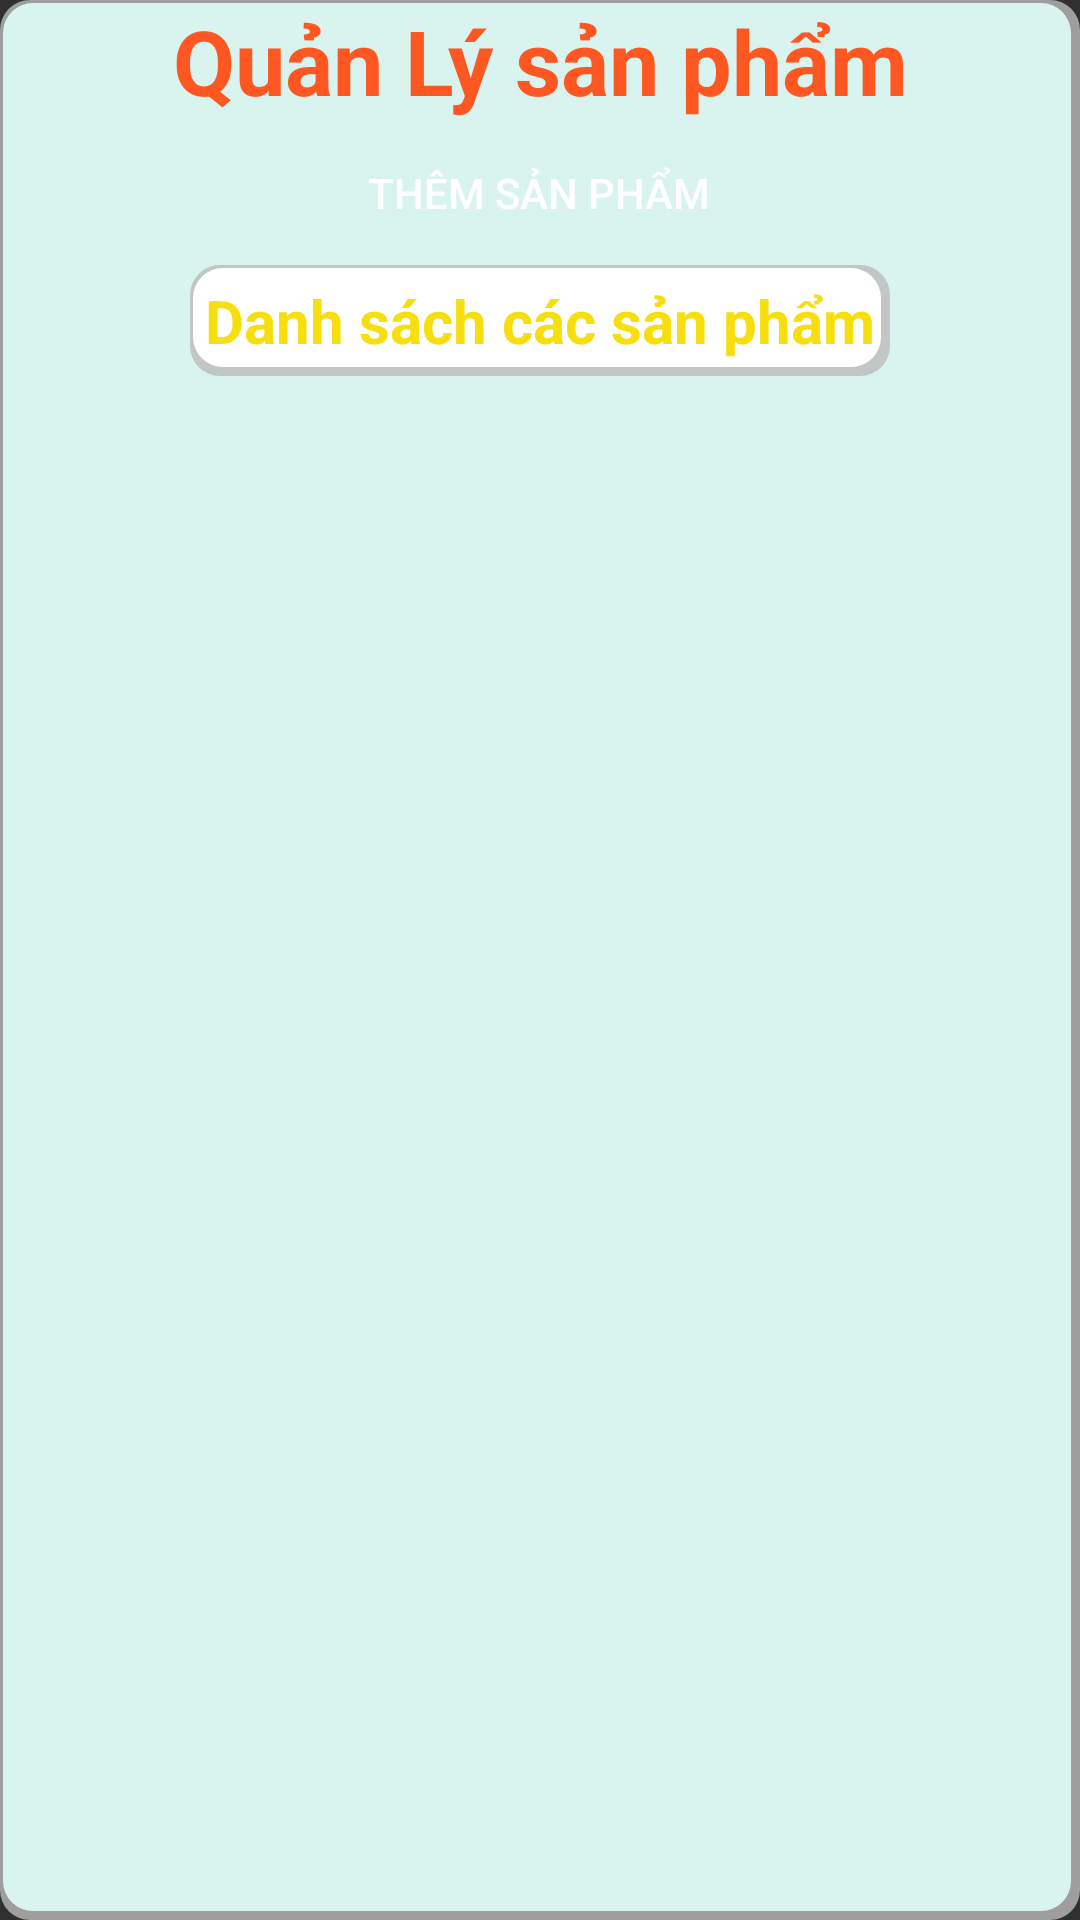

Produce the Android XML layout that renders to this screen, including the resource entries it uses.
<!-- AndroidManifest.xml: application theme Theme.DO_AN_2 -->
<!-- res/layout/activity_quan_ly_san_pham.xml -->
<?xml version="1.0" encoding="utf-8"?>
<LinearLayout xmlns:android="http://schemas.android.com/apk/res/android"
    xmlns:app="http://schemas.android.com/apk/res-auto"
    xmlns:tools="http://schemas.android.com/tools"
    android:layout_width="match_parent"
    android:layout_height="match_parent"
    tools:context=".QuanLySanPham"
    android:background="@drawable/boxshadow_background"
    android:orientation="vertical"
    >

    <TextView
        android:layout_width="match_parent"
        android:layout_height="wrap_content"
        android:text="Quản Lý sản phẩm"
        android:textSize="30sp"
        android:gravity="center"
        android:textStyle="bold"
        android:textColor="@color/personalFragment"/>
    <Button
        android:id="@+id/btn_add_new_book_manager"
        android:layout_gravity="center"
        android:layout_width="wrap_content"
        android:layout_height="wrap_content"
        android:text="Thêm sản phẩm"
        android:padding="5dp"
        android:background="@drawable/button_selector"/>






    <TextView
        android:layout_gravity="center"
        android:layout_width="wrap_content"
        android:layout_height="wrap_content"
        android:text="Danh sách các sản phẩm"
        android:textSize="20sp"
        android:textStyle="bold"
        android:textColor="@color/yellow"
        android:background="@drawable/boxshadow"
        android:padding="5dp"/>
    <androidx.recyclerview.widget.RecyclerView
        android:layout_marginTop="5dp"
        android:layout_width="match_parent"
        android:layout_height="wrap_content"
        android:id="@+id/rcv_Book_manager"
        />





</LinearLayout>
<!-- resources referenced by this layout -->
<resources>
  <color name="personalFragment">#FF5722</color>
  <color name="yellow">#F7DF0F</color>
  <!-- drawable boxshadow (drawable) -->
  <?xml version="1.0" encoding="utf-8"?>
  <layer-list xmlns:android="http://schemas.android.com/apk/res/android">
      <item>
          <shape android:shape="rectangle">
              <solid android:color="#CABBBBBB"/>
              <corners android:radius="10dp" />
          </shape>
      </item>
  
      <item
          android:left="1dp"
          android:right="3dp"
          android:top="1dp"
          android:bottom="3dp">
          <shape android:shape="rectangle">
              <solid android:color="@android:color/white"/>
              <corners android:radius="10dp" />
          </shape>
      </item>
  </layer-list>
  <!-- drawable boxshadow_background (drawable-v24) -->
  <?xml version="1.0" encoding="utf-8"?>
  <layer-list xmlns:android="http://schemas.android.com/apk/res/android">
      <item>
          <shape android:shape="rectangle">
              <solid android:color="#CABBBBBB"/>
              <corners android:radius="10dp" />
          </shape>
      </item>
  
      <item
          android:left="1dp"
          android:right="3dp"
          android:top="1dp"
          android:bottom="3dp">
          <shape android:shape="rectangle">
              <solid android:color="@color/yellow1"/>
              <corners android:radius="10dp" />
          </shape>
      </item>
  </layer-list>
  <style name="Theme.DO_AN_2" parent="Theme.AppCompat.NoActionBar">
          
          <item name="colorPrimary">@color/purple_500</item>
          <item name="colorPrimaryVariant">@color/purple_700</item>
          <item name="colorOnPrimary">@color/white</item>
          
          <item name="colorSecondary">@color/teal_200</item>
          <item name="colorSecondaryVariant">@color/teal_700</item>
          <item name="colorOnSecondary">@color/black</item>
          
          <item name="android:statusBarColor">?attr/colorPrimaryVariant</item>
          
          <item name="windowActionBar">false</item>
      </style>
  <color name="yellow1">#D9F4EE</color>
  <color name="purple_500">#FF6200EE</color>
  <color name="purple_700">#FF3700B3</color>
  <color name="white">#FFFFFFFF</color>
  <color name="teal_200">#9EEBE3</color>
  <color name="teal_700">#FF018786</color>
  <color name="black">#FF000000</color>
</resources>
